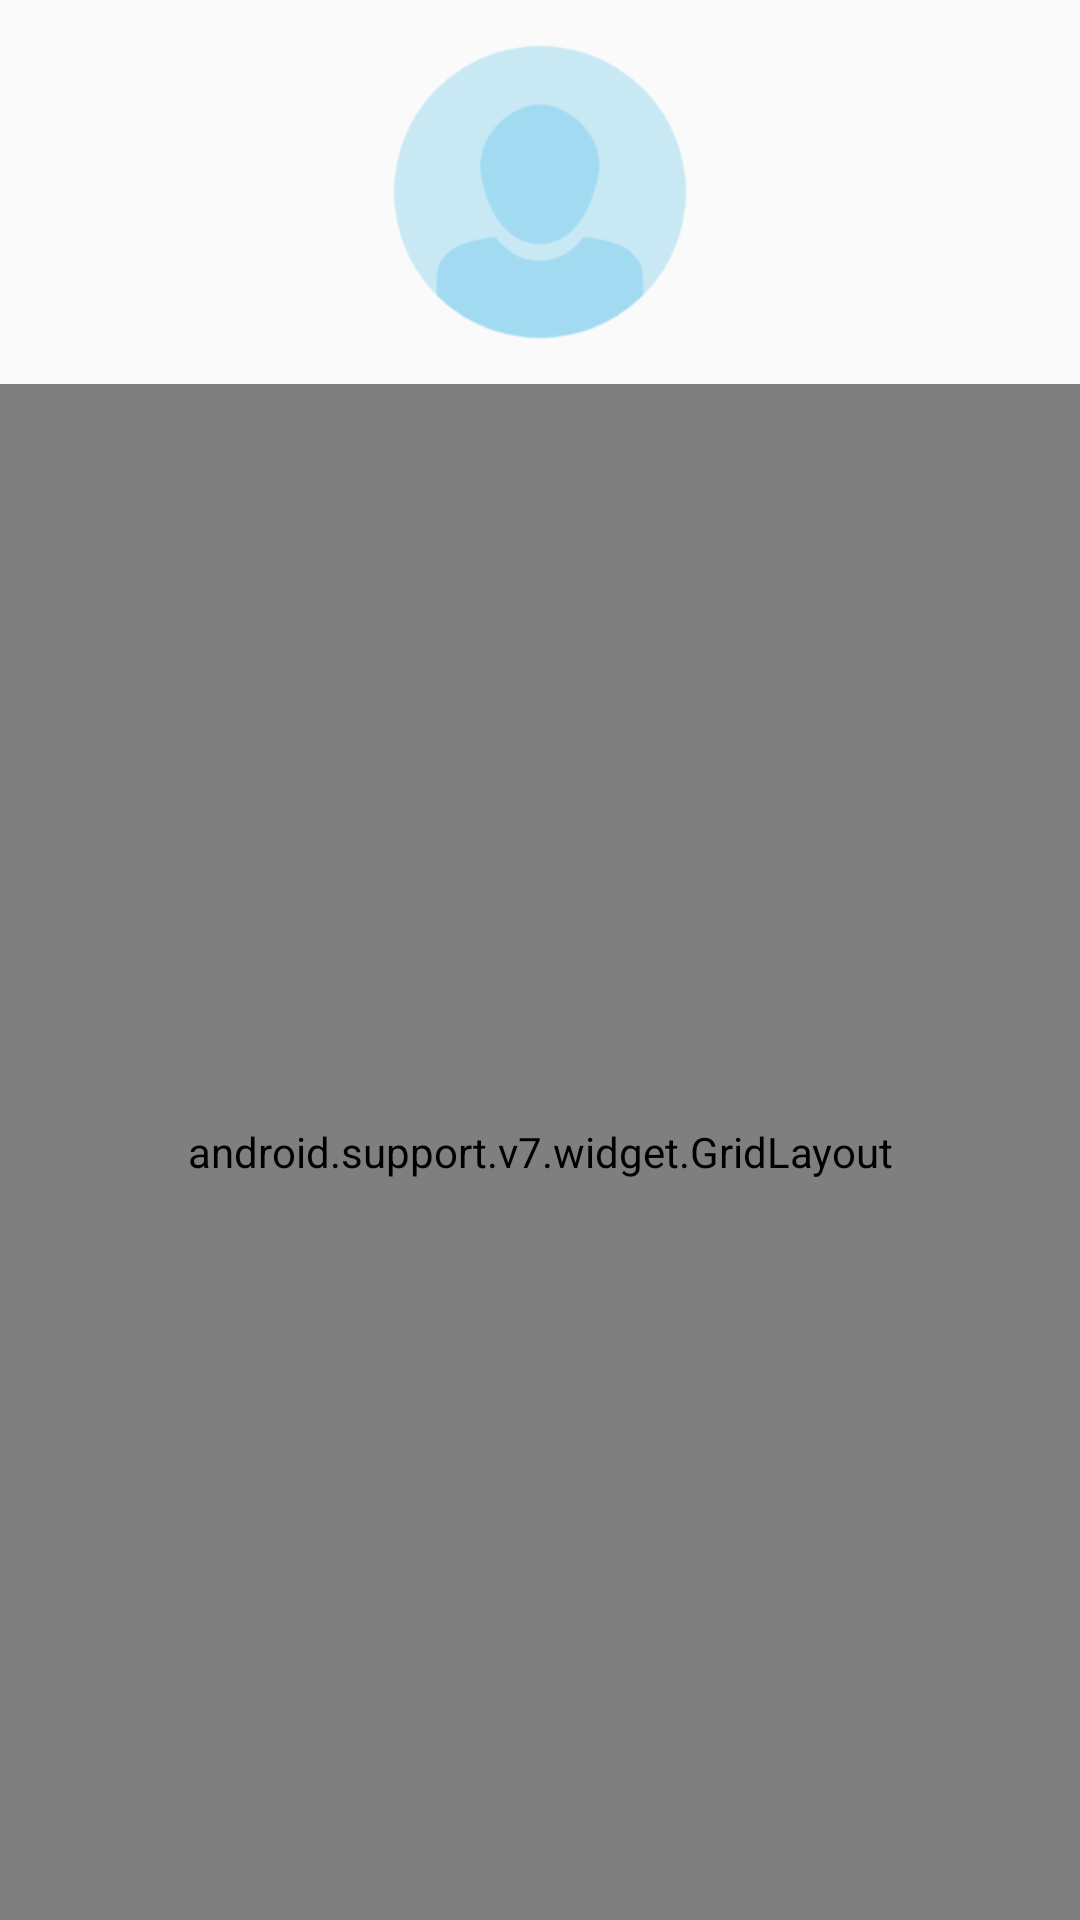

Layout XML and referenced resources for this Android screen:
<!-- AndroidManifest.xml: application theme AppTheme -->
<!-- res/layout/fragment_usuario.xml -->
<?xml version="1.0" encoding="utf-8"?>
<LinearLayout
    xmlns:android="http://schemas.android.com/apk/res/android"
    xmlns:app="http://schemas.android.com/apk/res-auto"
    xmlns:tools="http://schemas.android.com/tools"
    android:layout_width="match_parent"
    android:minHeight="400dp"
    android:layout_height="match_parent"
    android:orientation="vertical">


    <ImageView
        android:id="@+id/picture_imageview"
        android:layout_width="match_parent"
        android:layout_height="0dp"
        android:layout_weight="2"
        android:adjustViewBounds="true"
        android:maxHeight="24dp"
        android:maxWidth="24dp"
        android:padding="4dp"
        android:scaleType="fitCenter"
        android:src="@drawable/ic_empty_user"/>


    <android.support.v7.widget.GridLayout
        android:layout_width="match_parent"
        android:layout_height="0dp"
        android:layout_weight="8"
        android:background="@color/detail_accent_pane_background"
        android:paddingBottom="@dimen/abc_list_item_padding_horizontal_material"
        android:paddingTop="@dimen/abc_list_item_padding_horizontal_material"
        app:columnCount="2"
        app:rowCount="3">

        <TextView
            android:layout_height="wrap_content"
            android:text="Usuario"
            android:textColor="@color/detail_accent_label"
            app:layout_columnWeight="1"
            app:layout_rowWeight="1"/>

        <TextView
            android:id="@+id/usuarioTextView"
            android:textColor="@android:color/white"
            app:layout_columnWeight="1"
            tools:text="Usuario"/>

        <TextView
            android:text="Empresa"
            android:textColor="@color/detail_accent_label"
            app:layout_columnWeight="1"
            app:layout_rowWeight="1"/>

        <TextView
            android:id="@+id/empresaTextView"
            android:textColor="@android:color/white"
            app:layout_columnWeight="1"
            tools:text="Empresa"/>

        <TextView

            android:text="Inicio de sesión"
            android:textColor="@color/detail_accent_label"
            app:layout_columnWeight="1"
            app:layout_rowWeight="1"/>


        <TextView
            android:id="@+id/ultimoLoginTextView"
            android:textColor="@android:color/white"
            app:layout_columnWeight="1"
            tools:text="30/05/2015 04:59 pm"/>

        
        
        
        
        
        
        
        
        
        

    </android.support.v7.widget.GridLayout>
</LinearLayout>
<!-- resources referenced by this layout -->
<resources>
  <color name="detail_accent_label">#90A4AE</color>
  <color name="detail_accent_pane_background">#455A64</color>
  <dimen name="detail_view_padding">@dimen/abc_list_item_padding_horizontal_material</dimen>
  <!-- drawable ic_empty_user: png bitmap (drawable-hdpi, 4396 bytes) -->
  <style name="AppTheme" parent="Theme.AppCompat.Light.NoActionBar">
          
          <item name="colorPrimary">@color/primary</item>
          <item name="colorPrimaryDark">@color/primary_dark</item>
          <item name="colorAccent">@color/accent</item>
          <item name="toolbarStyle">@style/Toolbar</item>
          <item name="android:spinnerItemStyle">@style/spinnerItemStyle</item>
          <item name="windowActionModeOverlay">true</item>
          
          <item name="actionModeBackground">@color/primary_dark</item>
      </style>
  <color name="primary">#03A9F4</color>
  <color name="primary_dark">#0288D1</color>
  <color name="accent">#FFC107</color>
  <style name="Toolbar" parent="Widget.AppCompat.Toolbar">
          <item name="android:background">?attr/colorPrimary</item>
          <item name="popupTheme">@style/Theme.AppCompat.Light</item>
      </style>
  <style name="spinnerItemStyle">
          <item name="android:padding">@dimen/form_horizontal_padding_normal</item>
          <item name="android:textAppearance">@style/TextAppearance.AppCompat.Subhead</item>
          <item name="android:textColor">@color/secondary_text</item>
      </style>
  <dimen name="form_horizontal_padding_normal">10dp</dimen>
  <color name="secondary_text">#727272</color>
</resources>
